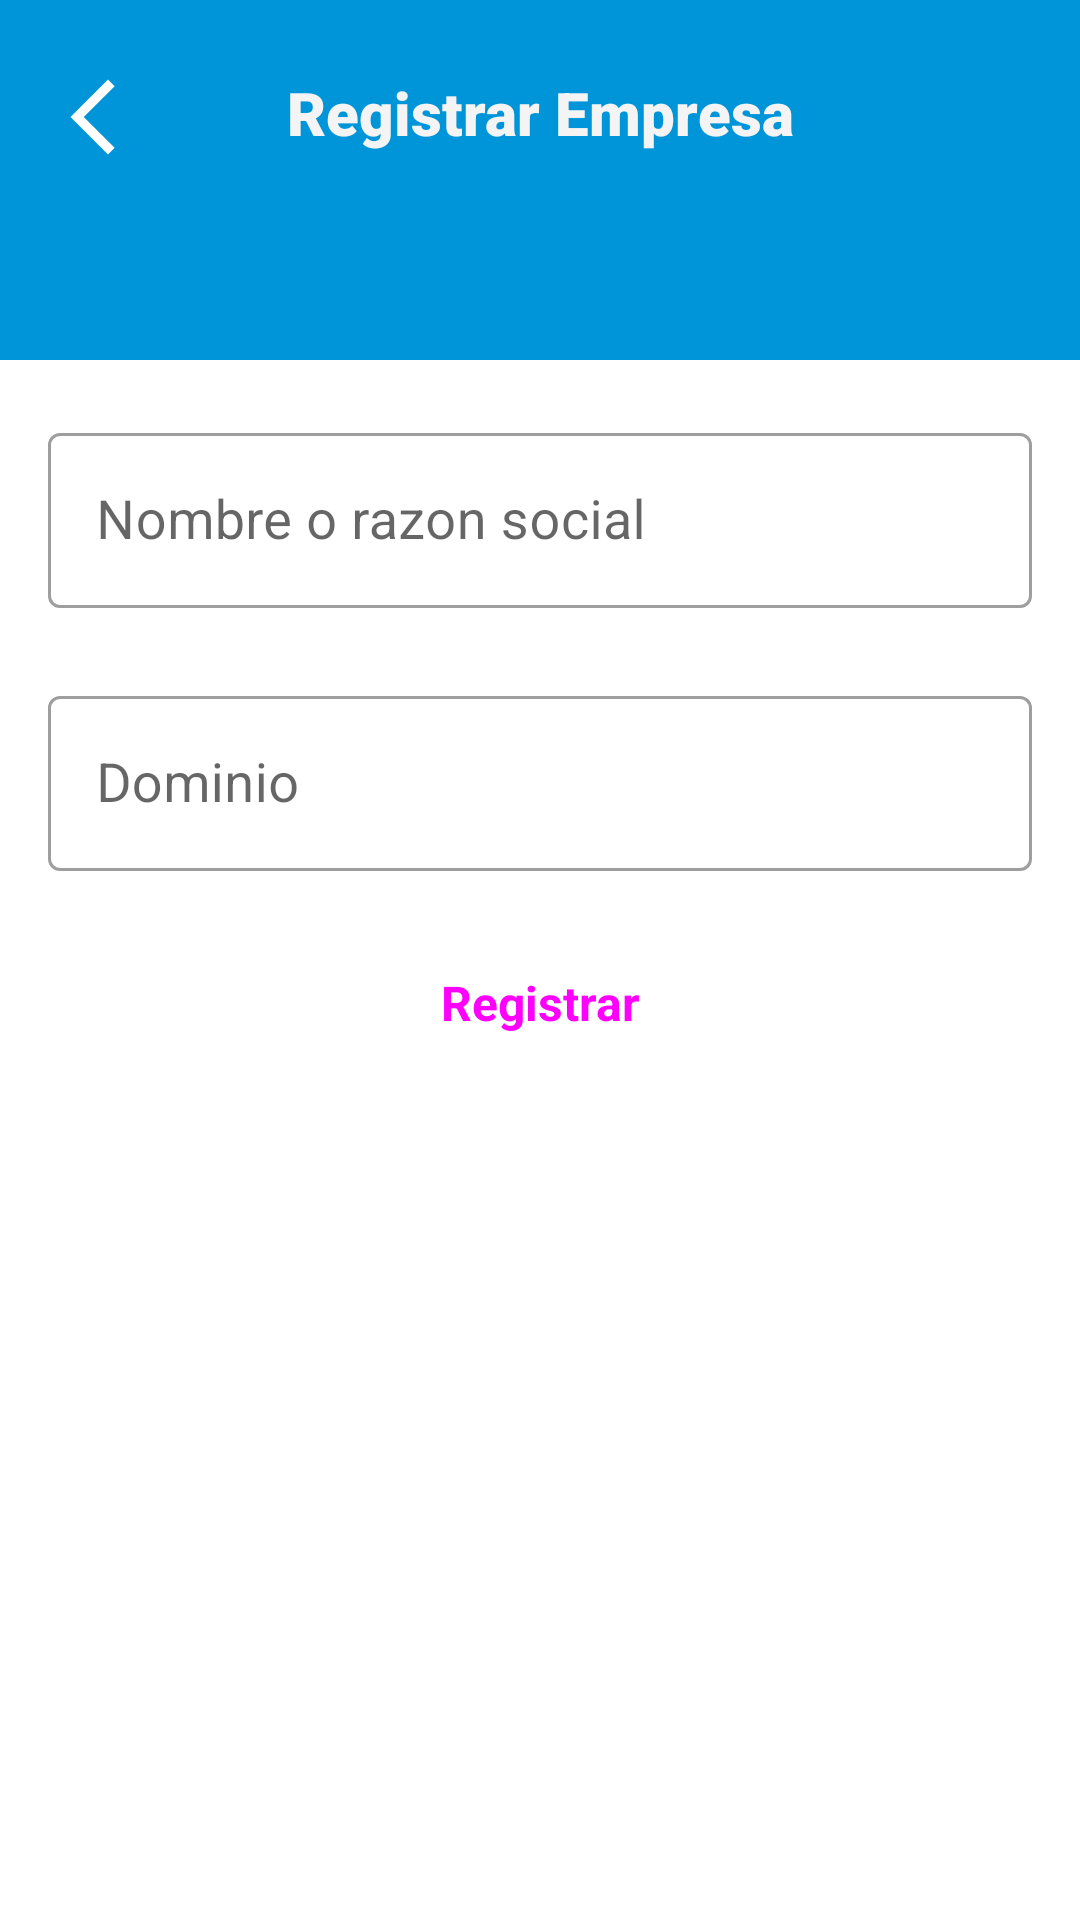

Reconstruct the res/layout file that produces this screen, plus the resources it refers to.
<!-- AndroidManifest.xml: application theme Theme.ControlInventario -->
<!-- res/layout/activity_agregar_empresa.xml -->
<?xml version="1.0" encoding="utf-8"?>
<androidx.constraintlayout.widget.ConstraintLayout xmlns:android="http://schemas.android.com/apk/res/android"
    xmlns:app="http://schemas.android.com/apk/res-auto"
    xmlns:tools="http://schemas.android.com/tools"
    android:layout_width="match_parent"
    android:layout_height="match_parent"
    android:background="@drawable/background_register_products"
    tools:context=".AgregarEmpresaActivity">

    <TextView
        android:layout_width="wrap_content"
        android:layout_height="wrap_content"
        android:layout_marginTop="24dp"
        android:fontFamily="sans-serif-black"
        android:text="Registrar Empresa"
        android:textColor="#F4F4F4"
        android:textSize="20sp"
        android:textStyle="bold"
        app:layout_constraintEnd_toEndOf="parent"
        app:layout_constraintStart_toStartOf="parent"
        app:layout_constraintTop_toTopOf="parent" />

    <ImageView
        android:id="@+id/imgVRegEmpresa"
        android:layout_width="30dp"
        android:layout_height="30dp"
        android:layout_marginStart="16dp"
        android:layout_marginTop="24dp"
        app:layout_constraintStart_toStartOf="parent"
        app:layout_constraintTop_toTopOf="parent"
        app:srcCompat="@drawable/ic_baseline_arrow_back_ios_new_24" />

    <ScrollView
        android:layout_width="0dp"
        android:layout_height="0dp"
        android:layout_marginTop="115dp"
        app:layout_constraintBottom_toBottomOf="parent"
        app:layout_constraintEnd_toEndOf="parent"
        app:layout_constraintStart_toStartOf="parent"
        app:layout_constraintTop_toTopOf="parent">

        <LinearLayout
            android:layout_width="match_parent"
            android:layout_height="wrap_content"
            android:orientation="vertical">
            
            <com.google.android.material.textfield.TextInputLayout
                style="@style/Widget.MaterialComponents.TextInputLayout.OutlinedBox"
                android:layout_width="match_parent"
                android:layout_height="wrap_content"
                android:layout_marginStart="16dp"
                android:layout_marginTop="24dp"
                android:layout_marginEnd="16dp"
                android:hint="Nombre o razon social"   >

                <com.google.android.material.textfield.TextInputEditText
                    android:id="@+id/txtNombreRazonSocial"
                    android:layout_width="match_parent"
                    android:layout_height="wrap_content"
                    android:singleLine="true"
                    android:textSize="18sp" />

            </com.google.android.material.textfield.TextInputLayout>
            
            <com.google.android.material.textfield.TextInputLayout
                style="@style/Widget.MaterialComponents.TextInputLayout.OutlinedBox"
                android:layout_width="match_parent"
                android:layout_height="wrap_content"
                android:layout_marginStart="16dp"
                android:layout_marginTop="24dp"
                android:layout_marginEnd="16dp"
                android:hint="Dominio">

                <com.google.android.material.textfield.TextInputEditText
                    android:id="@+id/txtDominio"
                    android:layout_width="match_parent"
                    android:layout_height="wrap_content"
                    android:singleLine="true"
                    android:textSize="18sp" />

            </com.google.android.material.textfield.TextInputLayout>


            <Button
                android:id="@+id/btnRegEmpresa"
                style="@style/Widget.Material3.Button"
                android:layout_width="match_parent"
                android:layout_height="wrap_content"
                android:layout_margin="20dp"
                android:layout_marginStart="32dp"
                android:layout_marginEnd="32dp"
                android:layout_marginBottom="32dp"
                android:text="Registrar"
                android:textAllCaps="false"
                android:textSize="16sp"
                android:textStyle="bold" />

        </LinearLayout>
    </ScrollView>
</androidx.constraintlayout.widget.ConstraintLayout>
<!-- resources referenced by this layout -->
<resources>
  <!-- drawable background_register_products (drawable) -->
  <?xml version="1.0" encoding="utf-8"?>
  <layer-list xmlns:android="http://schemas.android.com/apk/res/android">
      <item>
          <shape>
              <gradient
                  android:angle="0"
                  android:startColor="#0094D8"
                  android:endColor="#0094D8"
                  android:type="linear"      />
          </shape>
      </item>
      <item android:top="120dp"
          android:bottom="-100dp"
          android:right="-400dp">
          <rotate
              android:fromDegrees="0"
              android:pivotY="200%">
              <shape android:shape="rectangle">
                  <gradient
                      android:angle="-45"
                      android:startColor="#FFFFFF"
                      android:endColor="#FFFFFF"
                      android:type="linear" />
              </shape>
          </rotate>
      </item>
  </layer-list>
  <!-- drawable ic_baseline_arrow_back_ios_new_24 (drawable) -->
  <vector android:height="64dp" android:tint="#FFFFFF"
      android:viewportHeight="24" android:viewportWidth="24"
      android:width="64dp" xmlns:android="http://schemas.android.com/apk/res/android">
      <path android:fillColor="@android:color/white" android:pathData="M17.77,3.77l-1.77,-1.77l-10,10l10,10l1.77,-1.77l-8.23,-8.23z"/>
  </vector>
  <style name="Theme.ControlInventario" parent="Theme.MaterialComponents.DayNight.NoActionBar">
          
          <item name="colorPrimary">@color/purple_500</item>
          <item name="colorPrimaryVariant">@color/purple_700</item>
          <item name="colorOnPrimary">@color/white</item>
          
          <item name="colorSecondary">@color/teal_200</item>
          <item name="colorSecondaryVariant">@color/teal_700</item>
          <item name="colorOnSecondary">@color/black</item>
          
          <item name="android:statusBarColor" tools:targetApi="l">?attr/colorPrimaryVariant</item>
          
      </style>
  <color name="purple_500">#0094D8</color>
  <color name="purple_700">#0577AA</color>
  <color name="white">#FFFFFFFF</color>
  <color name="teal_200">#FF03DAC5</color>
  <color name="teal_700">#FF018786</color>
  <color name="black">#FF000000</color>
</resources>
